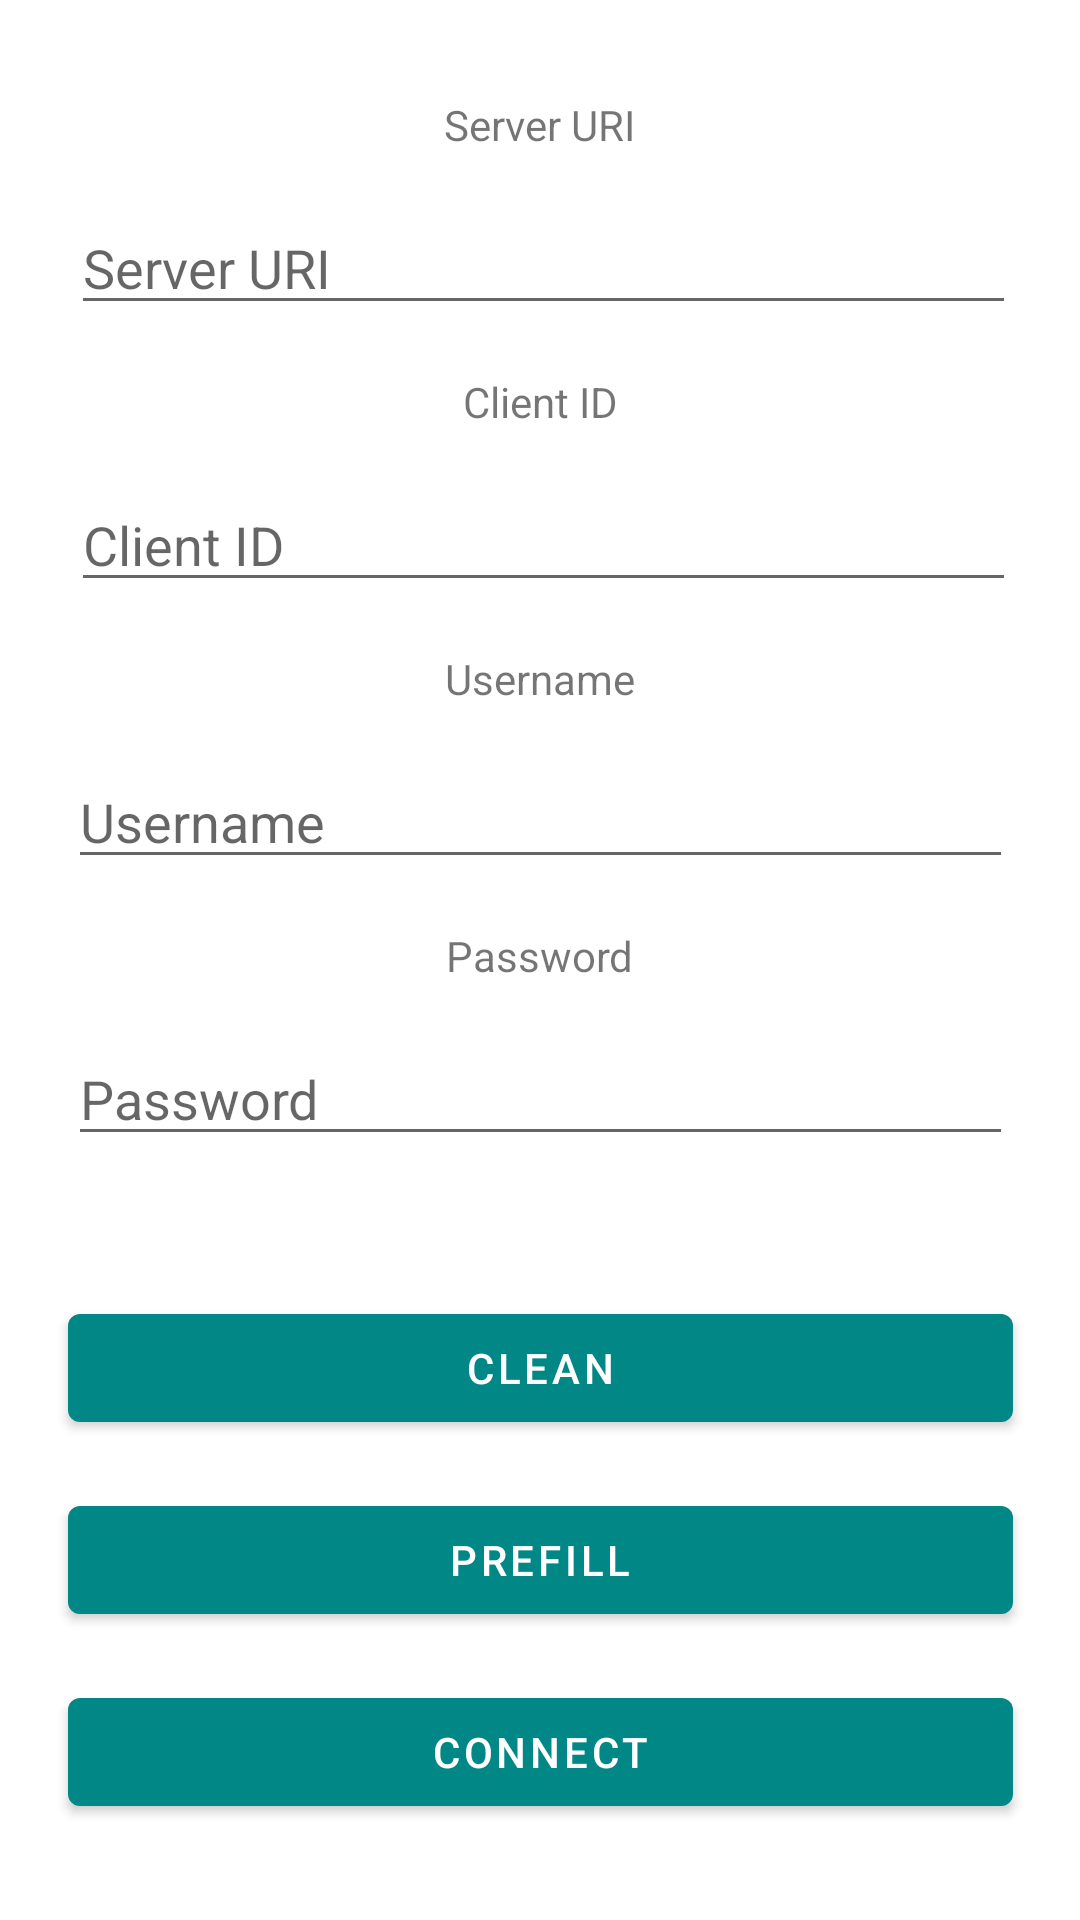

Reconstruct the res/layout file that produces this screen, plus the resources it refers to.
<!-- AndroidManifest.xml: application theme Theme.MQTTkotlinsample -->
<!-- res/layout/fragment_connect.xml -->
<?xml version="1.0" encoding="utf-8"?>
<androidx.constraintlayout.widget.ConstraintLayout xmlns:android="http://schemas.android.com/apk/res/android"
    xmlns:app="http://schemas.android.com/apk/res-auto"
    xmlns:tools="http://schemas.android.com/tools"
    android:layout_width="match_parent"
    android:layout_height="match_parent"
    tools:context=".ConnectFragment">

        <Button
            android:id="@+id/button_clean"
            android:layout_width="0dp"
            android:layout_height="wrap_content"
            android:layout_marginBottom="16dp"
            android:text="@string/button_clean_text"
            app:layout_constraintBottom_toTopOf="@+id/button_prefill"
            app:layout_constraintEnd_toEndOf="@+id/edittext_password"
            app:layout_constraintHorizontal_bias="0.0"
            app:layout_constraintStart_toStartOf="@+id/edittext_password"
            app:layout_constraintTop_toBottomOf="@+id/edittext_password"
            app:layout_constraintVertical_bias="1.0" />

        <Button
            android:id="@+id/button_prefill"
            android:layout_width="0dp"
            android:layout_height="wrap_content"
            android:layout_marginBottom="16dp"
            android:text="@string/button_prefill_text"
            app:layout_constraintBottom_toTopOf="@+id/button_connect"
            app:layout_constraintEnd_toEndOf="@+id/edittext_password"
            app:layout_constraintHorizontal_bias="0.0"
            app:layout_constraintStart_toStartOf="@+id/edittext_password" />

        <Button
            android:id="@+id/button_connect"
            android:layout_width="0dp"
            android:layout_height="wrap_content"
            android:layout_marginBottom="32dp"
            android:text="@string/button_connect_text"
            app:layout_constraintBottom_toBottomOf="parent"
            app:layout_constraintEnd_toEndOf="@+id/edittext_password"
            app:layout_constraintHorizontal_bias="0.566"
            app:layout_constraintStart_toStartOf="@+id/edittext_password" />

        <EditText
            android:id="@+id/edittext_server_uri"
            android:layout_width="wrap_content"
            android:layout_height="wrap_content"
            android:layout_marginStart="32dp"
            android:layout_marginLeft="32dp"
            android:layout_marginTop="16dp"
            android:layout_marginEnd="32dp"
            android:layout_marginRight="32dp"
            android:importantForAutofill="no"
            android:ems="15"
            android:hint="@string/server_uri_text"
            android:inputType="text"
            app:layout_constraintEnd_toEndOf="parent"
            app:layout_constraintHorizontal_bias="0.445"
            app:layout_constraintStart_toStartOf="parent"
            app:layout_constraintTop_toBottomOf="@+id/textview_server_uri"
            tools:ignore="TextFields" />

        <EditText
            android:id="@+id/edittext_client_id"
            android:layout_width="wrap_content"
            android:layout_height="wrap_content"
            android:layout_marginStart="32dp"
            android:layout_marginLeft="32dp"
            android:layout_marginTop="16dp"
            android:layout_marginEnd="32dp"
            android:layout_marginRight="32dp"
            android:importantForAutofill="no"
            android:ems="15"
            android:hint="@string/client_id_text"
            android:inputType="text"
            app:layout_constraintEnd_toEndOf="parent"
            app:layout_constraintHorizontal_bias="0.45"
            app:layout_constraintStart_toStartOf="parent"
            app:layout_constraintTop_toBottomOf="@+id/textview_client_id"
            tools:ignore="TextFields" />

        <EditText
            android:id="@+id/edittext_username"
            android:layout_width="wrap_content"
            android:layout_height="wrap_content"
            android:layout_marginStart="32dp"
            android:layout_marginLeft="32dp"
            android:layout_marginTop="16dp"
            android:layout_marginEnd="32dp"
            android:layout_marginRight="32dp"
            android:importantForAutofill="no"
            android:ems="15"
            android:hint="@string/username_text"
            android:inputType="text"
            app:layout_constraintEnd_toEndOf="parent"
            app:layout_constraintStart_toStartOf="parent"
            app:layout_constraintTop_toBottomOf="@+id/textview_username"
            tools:ignore="TextFields" />

        <EditText
            android:id="@+id/edittext_password"
            android:layout_width="wrap_content"
            android:layout_height="wrap_content"
            android:layout_marginStart="32dp"
            android:layout_marginLeft="32dp"
            android:layout_marginTop="16dp"
            android:layout_marginEnd="32dp"
            android:layout_marginRight="32dp"
            android:importantForAutofill="no"
            android:ems="15"
            android:hint="@string/password_text"
            android:inputType="textPassword"
            app:layout_constraintEnd_toEndOf="parent"
            app:layout_constraintStart_toStartOf="parent"
            app:layout_constraintTop_toBottomOf="@+id/textview_password"
            tools:ignore="TextFields" />

        <TextView
            android:id="@+id/textview_server_uri"
            android:layout_width="wrap_content"
            android:layout_height="wrap_content"
            android:layout_marginTop="32dp"
            android:text="@string/server_uri_text"
            app:layout_constraintEnd_toEndOf="parent"
            app:layout_constraintStart_toStartOf="parent"
            app:layout_constraintTop_toTopOf="parent" />

        <TextView
            android:id="@+id/textview_client_id"
            android:layout_width="wrap_content"
            android:layout_height="wrap_content"
            android:layout_marginTop="16dp"
            android:text="@string/client_id_text"
            app:layout_constraintEnd_toEndOf="parent"
            app:layout_constraintStart_toStartOf="parent"
            app:layout_constraintTop_toBottomOf="@+id/edittext_server_uri" />

        <TextView
            android:id="@+id/textview_username"
            android:layout_width="wrap_content"
            android:layout_height="wrap_content"
            android:layout_marginTop="16dp"
            android:text="@string/username_text"
            app:layout_constraintEnd_toEndOf="parent"
            app:layout_constraintStart_toStartOf="parent"
            app:layout_constraintTop_toBottomOf="@+id/edittext_client_id" />

        <TextView
            android:id="@+id/textview_password"
            android:layout_width="wrap_content"
            android:layout_height="wrap_content"
            android:layout_marginTop="16dp"
            android:text="@string/password_text"
            app:layout_constraintEnd_toEndOf="parent"
            app:layout_constraintStart_toStartOf="parent"
            app:layout_constraintTop_toBottomOf="@+id/edittext_username" />

</androidx.constraintlayout.widget.ConstraintLayout>
<!-- resources referenced by this layout -->
<resources>
  <string name="button_clean_text">Clean</string>
  <string name="button_connect_text">Connect</string>
  <string name="button_prefill_text">Prefill</string>
  <string name="client_id_text">Client ID</string>
  <string name="password_text">Password</string>
  <string name="server_uri_text">Server URI</string>
  <string name="username_text">Username</string>
  <style name="Theme.MQTTkotlinsample" parent="Theme.MaterialComponents.DayNight.DarkActionBar">
          
          <item name="colorPrimary">@color/teal_700</item>
          <item name="colorPrimaryVariant">@color/teal_200</item>
          <item name="colorOnPrimary">@color/white</item>
          
          <item name="colorSecondary">@color/teal_200</item>
          <item name="colorSecondaryVariant">@color/teal_700</item>
          <item name="colorOnSecondary">@color/black</item>
          
          <item name="android:statusBarColor" tools:targetApi="l">?attr/colorPrimaryVariant</item>
          
      </style>
  <!-- not gathered from this repository: default colours our renderer supplied (Android Studio template values) -->
  <color name="teal_200">#FF03DAC5</color>
  <color name="teal_700">#FF018786</color>
  <color name="black">#FF000000</color>
  <color name="white">#FFFFFFFF</color>
</resources>
